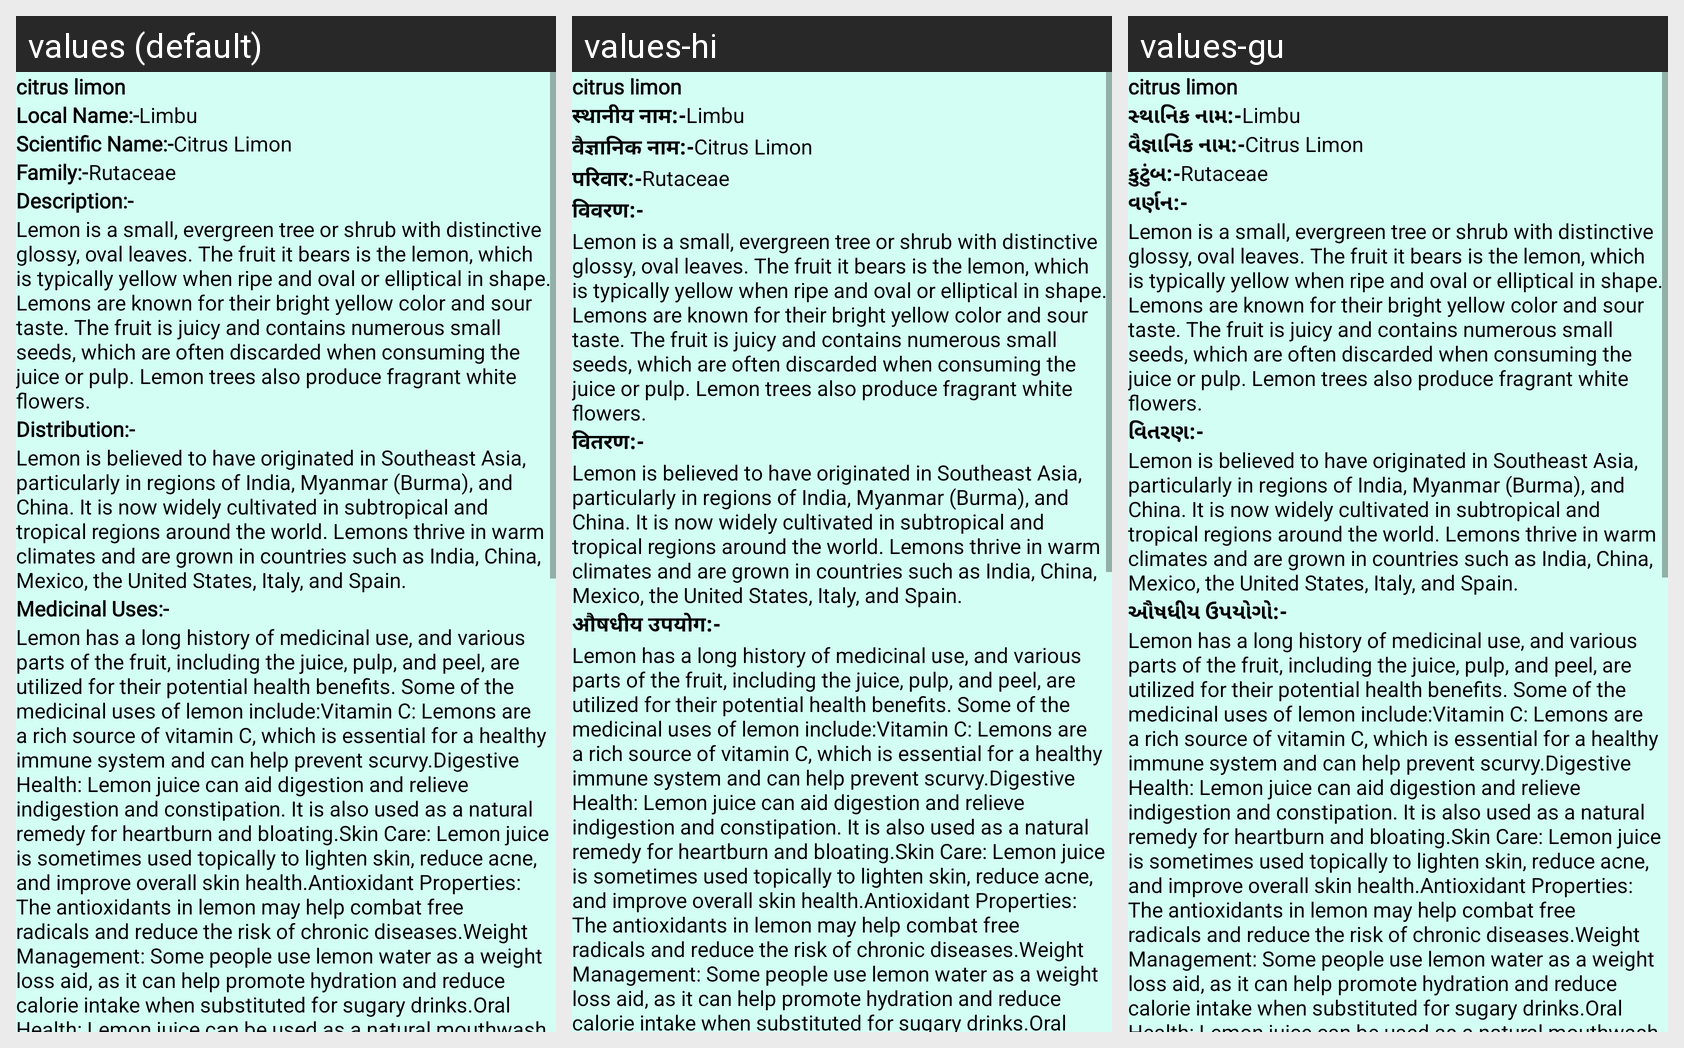

Here is an Android app screen in its default locale and in the app's own translations. Write out the translated-string differences for the strings that appear on this screen.
Android screen res/layout/activity_plant18.xml rendered under 3 locales, left to right: values (default), values-hi, values-gu. Device: Nexus 5 (rendered at 1080×1920; each locale shown at half size, 540×960, under a caption strip naming it); theme NoActionBar.
Strings drawn on this screen, with the default value and each locale's value (text and hints the layout hard-codes, and strings that could not be matched under every locale, appear in the picture but are not listed):

p18
  values: citrus limon
  values-hi: citrus limon  [not translated; the default value is used]
  values-gu: citrus limon  [not translated; the default value is used]

Local_name
  values: Local Name:-
  values-hi: स्थानीय नाम:-
  values-gu: સ્થાનિક નામ:-

l18
  values: Limbu
  values-hi: Limbu  [not translated; the default value is used]
  values-gu: Limbu  [not translated; the default value is used]

scientific_name
  values: Scientific Name:-
  values-hi: वैज्ञानिक नाम:-
  values-gu: વૈજ્ઞાનિક નામ:-

s18
  values: Citrus Limon
  values-hi: Citrus Limon  [not translated; the default value is used]
  values-gu: Citrus Limon  [not translated; the default value is used]

family
  values: Family:-
  values-hi: परिवार:-
  values-gu: કુટુંબ:-

f18
  values: Rutaceae
  values-hi: Rutaceae  [not translated; the default value is used]
  values-gu: Rutaceae  [not translated; the default value is used]

Description
  values: Description:-
  values-hi: विवरण:-
  values-gu: વર્ણન:-

d18
  values: Lemon is a small, evergreen tree or shrub with distinctive glossy, oval leaves. The fruit it bears is the lemon, which is typically yellow when ripe and oval or elliptical in shape. Lemons are known for their bright yellow color and sour taste. The fruit is juicy and contains numerous small seeds, which are often discarded when consuming the juice or pulp. Lemon trees also produce fragrant white …[clipped]
  values-hi: Lemon is a small, evergreen tree or shrub with distinctive glossy, oval leaves. The fruit it bears is the lemon, which is typically yellow when ripe and oval or elliptical in shape. Lemons are known for their bright yellow color and sour taste. The fruit is juicy and contains numerous small seeds, which are often discarded when consuming the juice or pulp. Lemon trees also produce fragrant white …[clipped]  [not translated; the default value is used]
  values-gu: Lemon is a small, evergreen tree or shrub with distinctive glossy, oval leaves. The fruit it bears is the lemon, which is typically yellow when ripe and oval or elliptical in shape. Lemons are known for their bright yellow color and sour taste. The fruit is juicy and contains numerous small seeds, which are often discarded when consuming the juice or pulp. Lemon trees also produce fragrant white …[clipped]  [not translated; the default value is used]

Distribution
  values: Distribution:-
  values-hi: वितरण:-
  values-gu: વિતરણ:-

dt18
  values: Lemon is believed to have originated in Southeast Asia, particularly in regions of India, Myanmar (Burma), and China. It is now widely cultivated in subtropical and tropical regions around the world. Lemons thrive in warm climates and are grown in countries such as India, China, Mexico, the United States, Italy, and Spain.
  values-hi: Lemon is believed to have originated in Southeast Asia, particularly in regions of India, Myanmar (Burma), and China. It is now widely cultivated in subtropical and tropical regions around the world. Lemons thrive in warm climates and are grown in countries such as India, China, Mexico, the United States, Italy, and Spain.  [not translated; the default value is used]
  values-gu: Lemon is believed to have originated in Southeast Asia, particularly in regions of India, Myanmar (Burma), and China. It is now widely cultivated in subtropical and tropical regions around the world. Lemons thrive in warm climates and are grown in countries such as India, China, Mexico, the United States, Italy, and Spain.  [not translated; the default value is used]

Medicinal_uses
  values: Medicinal Uses:-
  values-hi: औषधीय उपयोग:-
  values-gu: ઔષધીય ઉપયોગો:-

m18
  values: Lemon has a long history of medicinal use, and various parts of the fruit, including the juice, pulp, and peel, are utilized for their potential health benefits. Some of the medicinal uses of lemon include:Vitamin C: Lemons are a rich source of vitamin C, which is essential for a healthy immune system and can help prevent scurvy.Digestive Health: Lemon juice can aid digestion and relieve …[clipped]
  values-hi: Lemon has a long history of medicinal use, and various parts of the fruit, including the juice, pulp, and peel, are utilized for their potential health benefits. Some of the medicinal uses of lemon include:Vitamin C: Lemons are a rich source of vitamin C, which is essential for a healthy immune system and can help prevent scurvy.Digestive Health: Lemon juice can aid digestion and relieve …[clipped]  [not translated; the default value is used]
  values-gu: Lemon has a long history of medicinal use, and various parts of the fruit, including the juice, pulp, and peel, are utilized for their potential health benefits. Some of the medicinal uses of lemon include:Vitamin C: Lemons are a rich source of vitamin C, which is essential for a healthy immune system and can help prevent scurvy.Digestive Health: Lemon juice can aid digestion and relieve …[clipped]  [not translated; the default value is used]
